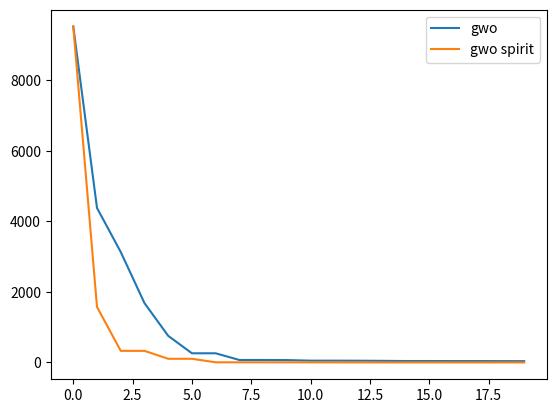

Write Python code to recreate this figure.
import numpy as np
import copy
# 白眼狼优化算法！


class SpiritGWO:
    def __init__(self, upper_border, lower_border, judge_func, goal, spirit_wolf, num_wolf=5, epochs=10, minimize=True,
                 initial_seed=12):
        # Judge Function and Goal
        self.judge_func, self.goal = judge_func, goal
        # lower border and upper border
        self.ub, self.lb = upper_border, lower_border
        # number of parameters to optimize
        self.dim = self.ub.shape[1]
        # wolf number and iterate number
        self.num_wolf, self.epochs = num_wolf, epochs

        # initial three wolf
        self.alpha_pos, self.beta_pos, self.delta_pos = \
            np.zeros((self.dim)), np.zeros((self.dim)), np.zeros((self.dim))
        if minimize:
            self.alpha_score, self.beta_score, self.delta_score = np.inf, np.inf, np.inf
        else:
            self.alpha_score, self.beta_score, self.delta_score = -np.inf, -np.inf, -np.inf
        # a minimization problem or not ?
        self.minimize = minimize
        # get the position of search agents
        np.random.seed(initial_seed)
        self.positions = np.random.uniform(self.lb, self.ub, (num_wolf, self.dim))
        self.convergence_curve = []
        self.wolfs_fitness = []
        # initialize the spirit wolf
        self.spirit_wolf = spirit_wolf
        self.final_affect = 1.0 / epochs
        self.tau = 2 * np.log(self.final_affect)/epochs

    def run(self):
        epoch = 0
        while epoch < self.epochs:
            wolf_fitness = []
            # Update three wolves' positions
            for i in range(self.positions.shape[0]):
                wolf = self.positions[i, :]
                # Return back the search agents that go beyond the boundaries of the search space
                for j in range(wolf.shape[0]):
                    wolf[j] = self.ub[0, j] if wolf[j] > self.ub[0, j] else wolf[j]
                    wolf[j] = self.lb[0, j] if wolf[j] < self.lb[0, j] else wolf[j]
                # calculate the fitness value

                fitness = self.judge_func(wolf)
                wolf_fitness.append(fitness)
                if self.minimize:
                    # update alpha, beta, delta
                    if fitness < self.alpha_score:
                        self.alpha_score, self.alpha_pos = fitness, copy.copy(wolf)
                        # wolf alpha will be the best leader
                    elif self.alpha_score < fitness < self.beta_score:
                        self.beta_score, self.beta_pos = fitness, copy.copy(wolf)
                    elif self.beta_score < fitness < self.delta_score and fitness > self.alpha_score:
                        self.delta_score, self.delta_pos = fitness, copy.copy(wolf)
                else:
                    if fitness > self.alpha_score:
                        self.alpha_score, self.alpha_pos = fitness, copy.copy(wolf)
                        # wolf alpha will be the best leader
                    elif self.alpha_score > fitness > self.beta_score:
                        self.beta_score, self.beta_pos = fitness, copy.copy(wolf)
                    elif self.beta_score > fitness > self.delta_score and fitness < self.alpha_score:
                        self.delta_score, self.delta_pos = fitness, copy.copy(wolf)

            # a decrease linearly from 2 to 0
            a = 2.0 - epoch * (2.0/self.epochs)
            s_a = self.relu(np.exp(self.tau*epoch) - self.final_affect)

            # update the position of search agents including omegas
            for i in range(self.positions.shape[0]):
                for j in range(self.positions.shape[1]):
                    # update the position of wolf, circle around the prey
                    r1, r2 = np.random.rand(), np.random.rand()
                    A1 = 2 * a * r1 - a
                    C1 = 2 * r2

                    # update the position of wolf alpha
                    D_alpha = abs(C1 * self.alpha_pos[j] - self.positions[i, j])
                    x1 = self.alpha_pos[j] - A1 * D_alpha
                    r1, r2 = np.random.rand(), np.random.rand()
                    A2 = 2 * a * r1 - a
                    C2 = 2 * r2

                    # update the position based on wolf beta
                    D_beta = abs(C2*self.beta_pos[j] - self.positions[i, j])
                    x2 = self.beta_pos[j] - A2 * D_beta

                    r1, r2 = np.random.rand(), np.random.rand()
                    A3 = 2*a*r1 - a
                    C3 = 2*r2

                    # update the position based on wolf delta
                    D_delta = abs(C3 * self.delta_pos[j] - self.positions[i, j])
                    x3 = self.delta_pos[j] - A3 * D_delta

                    self.positions[i, j] = (x1+x2+x3)/3
                    if (self.spirit_wolf is not None) and self.spirit_wolf[j] < np.inf:
                        r = np.random.rand()
                        d_spirit = (self.spirit_wolf[j] - self.positions[i, j]) * s_a + 2 * s_a * r - s_a
                    else:
                        d_spirit = 0
                    self.positions[i, j] = self.positions[i, j] + d_spirit
            self.wolfs_fitness.append(wolf_fitness.copy())
            self.convergence_curve.append(self.alpha_score)
            epoch += 1
            print("Generation ", epoch, "finish! Best value = ", self.alpha_score)
        print("Optimization Finish !")

    def alpha_wolf(self):
        return self.alpha_pos, self.alpha_score

    @staticmethod
    def relu(x):
        return max(0.0, x)


if __name__ == '__main__':
    def judge(x):
        x1, x2, x3, x4, x5, x6 = x[0], x[1], x[2], x[3], x[4], x[5]
        return x1 * x1 + (x2 - 6) ** 2 + (x3 - 5) ** 2 + (x4 - 9) ** 2 + (x5 - 4.2) ** 2 + (x6 - 7) ** 2
    epoch_num = 20
    num_search_agent = 15
    import matplotlib.pyplot as plt
    seed = 898
    gwo = SpiritGWO(np.array([[100]*6]), np.array([[-100]*6]),
                    judge, 0, spirit_wolf=None, num_wolf=num_search_agent, epochs=epoch_num, minimize=True, initial_seed=seed)
    gwo.run()
    print(gwo.alpha_wolf())
    gwo_spirit = SpiritGWO(np.array([[100]*6]), np.array([[-100]*6]),
                    judge, 0, spirit_wolf=np.array([np.inf, np.inf, np.inf, 8, 6, np.inf]),
                           num_wolf=num_search_agent, epochs=epoch_num, minimize=True, initial_seed=seed)
    gwo_spirit.run()
    print(gwo_spirit.alpha_wolf())
    print(judge(gwo_spirit.alpha_wolf()[0]))
    x = np.arange(0, epoch_num)
    fig, ax = plt.subplots()
    ax.plot(x, gwo.convergence_curve, label='gwo')
    ax.plot(x, gwo_spirit.convergence_curve, label='gwo spirit')
    plt.legend()
    plt.show()





